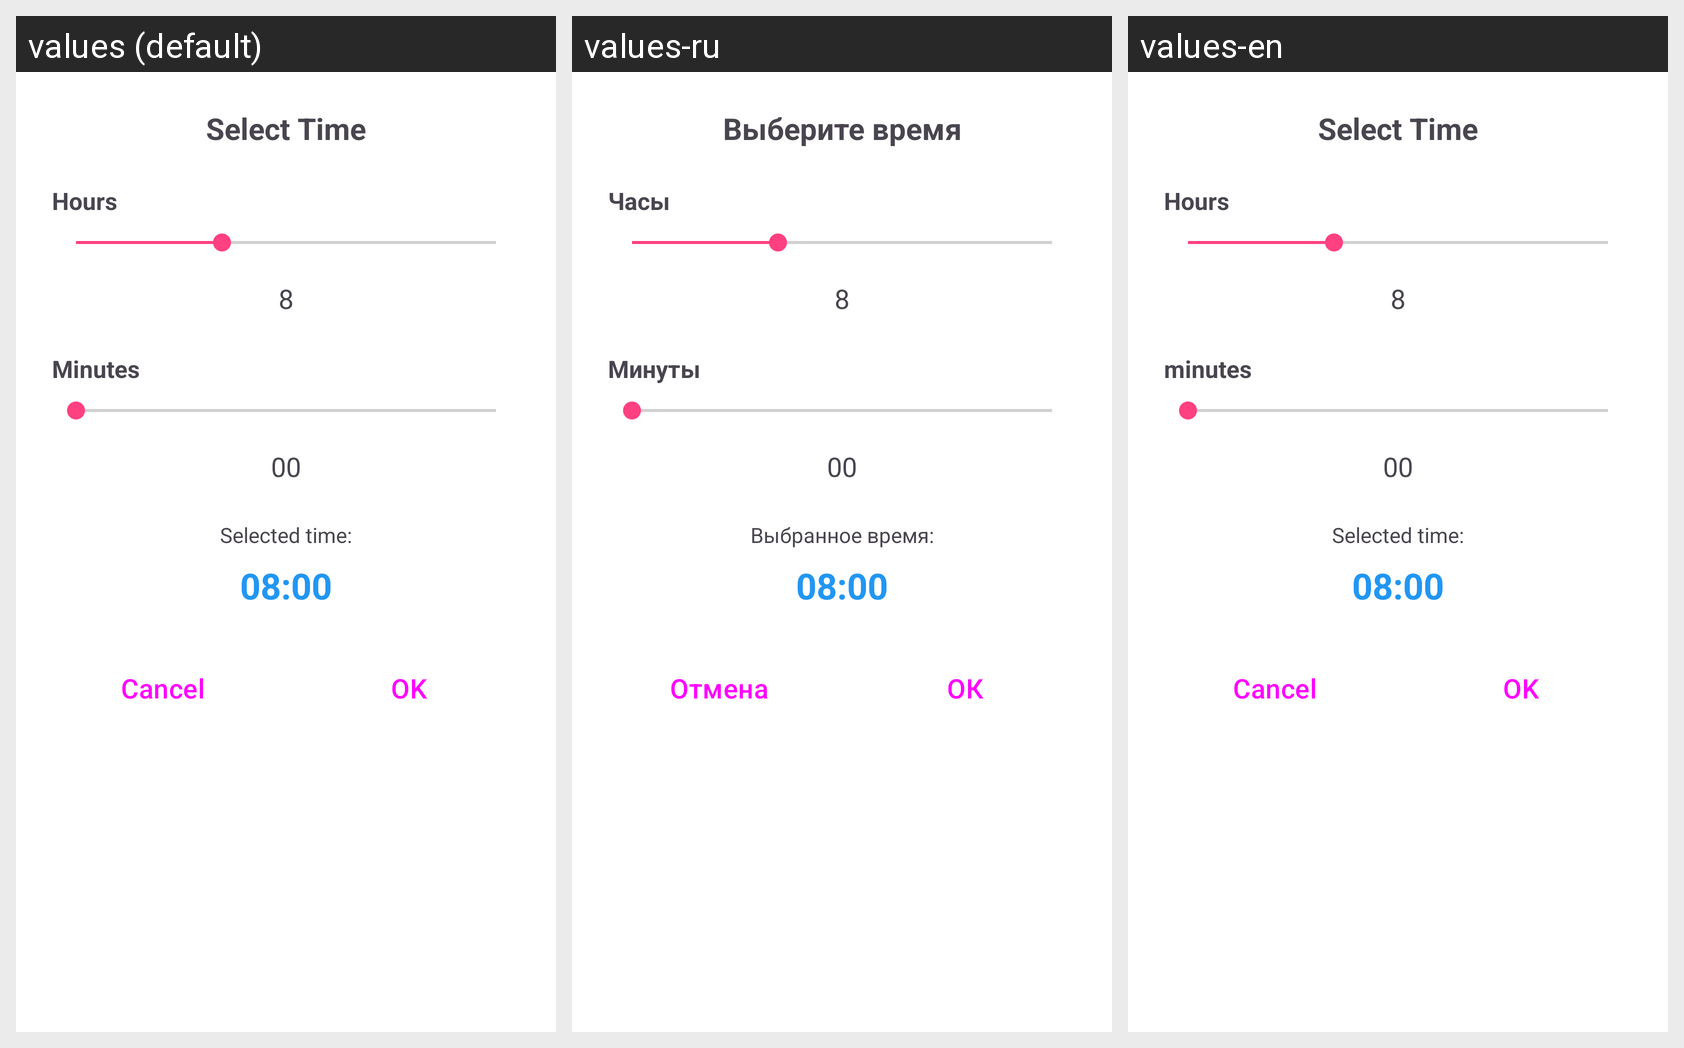

The same Android screen rendered under several of its app's locales, left to right. List the strings drawn on it with the default value and each locale's translation.
Android screen res/layout/dialog_time_picker.xml rendered under 3 locales, left to right: values (default), values-ru, values-en. Device: Nexus 5 (rendered at 1080×1920; each locale shown at half size, 540×960, under a caption strip naming it); theme Theme.MedicalNotes.
Strings drawn on this screen, with the default value and each locale's value (text and hints the layout hard-codes, and strings that could not be matched under every locale, appear in the picture but are not listed):

select_time
  values: Select Time
  values-ru: Выберите время
  values-en: Select Time  [not translated; the default value is used]

hours
  values: Hours
  values-ru: Часы
  values-en: Hours  [not translated; the default value is used]

minutes
  values: Minutes
  values-ru: Минуты
  values-en: minutes

selected_time
  values: Selected time:
  values-ru: Выбранное время:
  values-en: Selected time:  [not translated; the default value is used]

cancel
  values: Cancel
  values-ru: Отмена
  values-en: Cancel

ok
  values: OK
  values-ru: ОК
  values-en: OK
